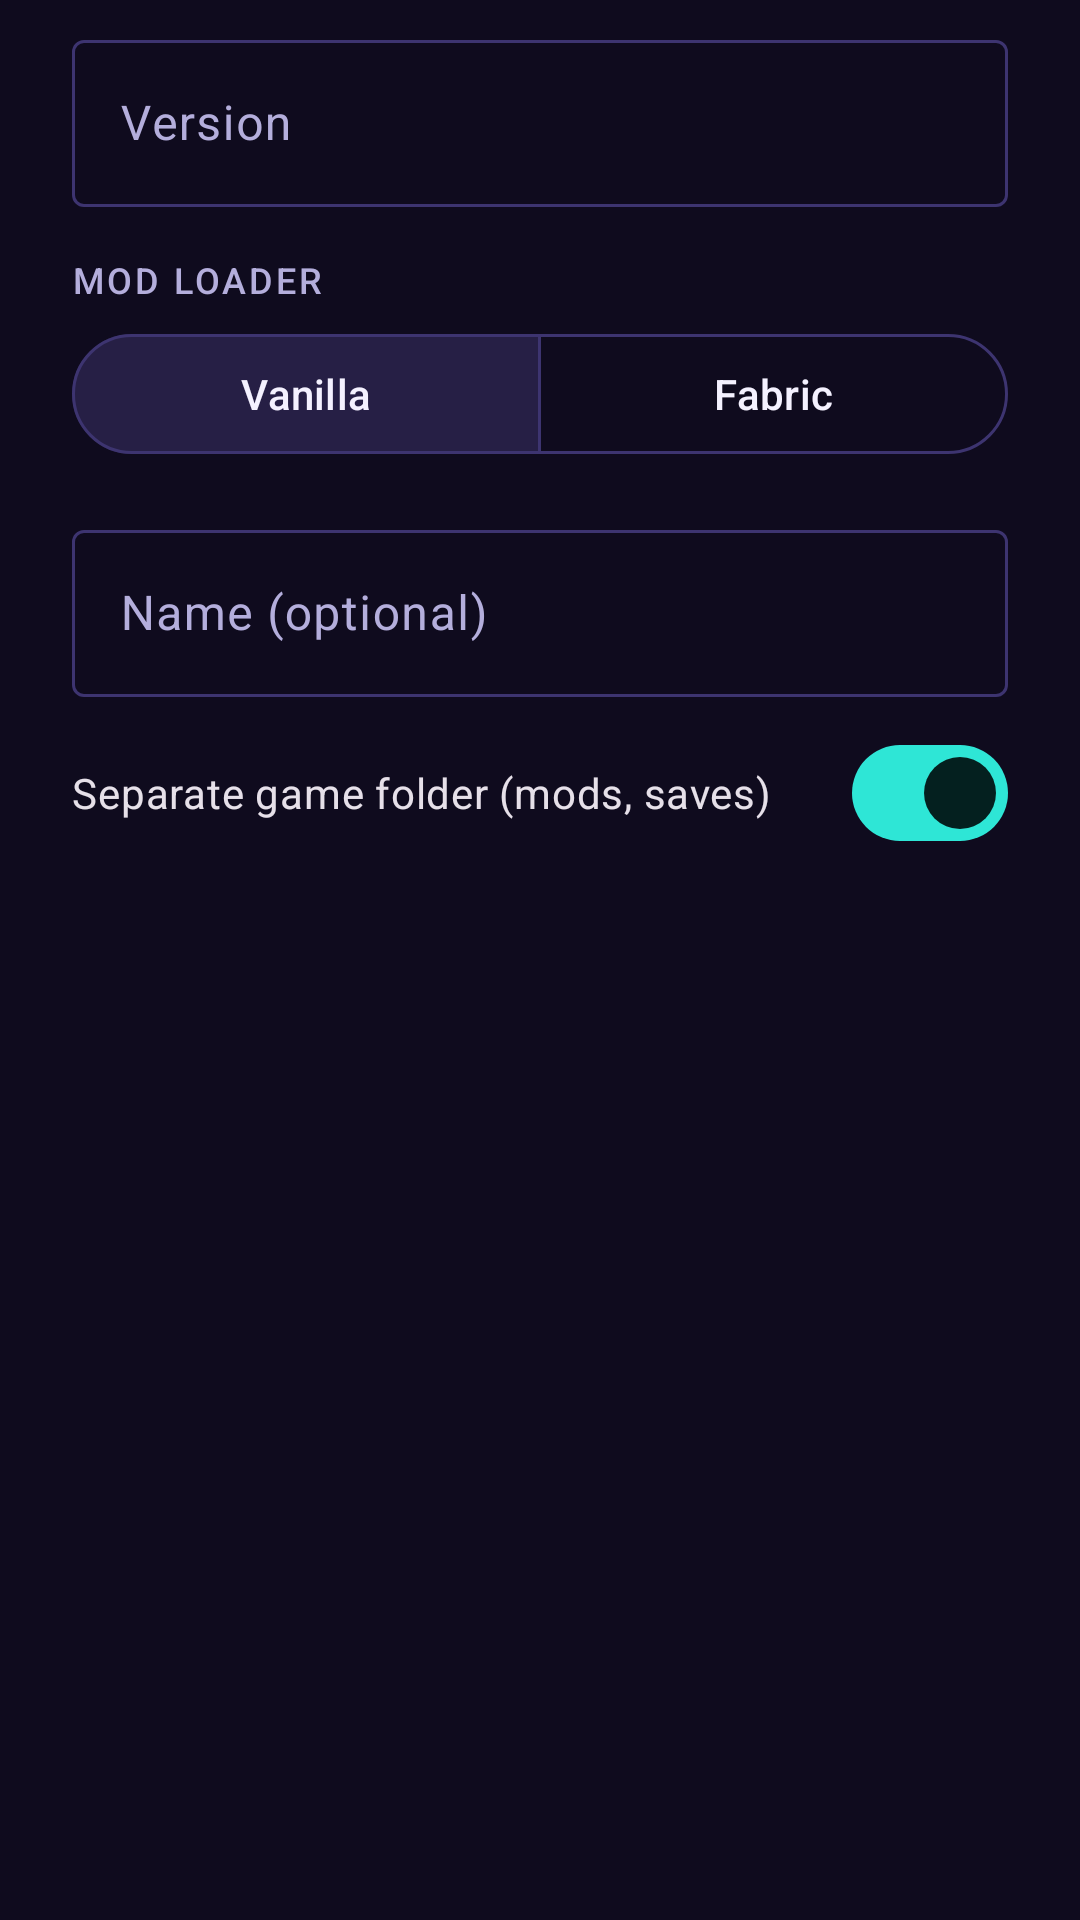

Reconstruct the res/layout file that produces this screen, plus the resources it refers to.
<!-- AndroidManifest.xml: application theme Theme.Quantum -->
<!-- res/layout/dialog_new_instance.xml -->
<?xml version="1.0" encoding="utf-8"?>
<LinearLayout xmlns:android="http://schemas.android.com/apk/res/android"
    xmlns:app="http://schemas.android.com/apk/res-auto"
    android:layout_width="match_parent"
    android:layout_height="wrap_content"
    android:orientation="vertical"
    android:paddingHorizontal="24dp"
    android:paddingTop="8dp">

    <com.google.android.material.textfield.TextInputLayout
        style="@style/Widget.Material3.TextInputLayout.OutlinedBox"
        android:layout_width="match_parent"
        android:layout_height="wrap_content"
        android:hint="@string/version"
        app:endIconDrawable="@drawable/ic_search"
        app:endIconMode="custom">

        <com.google.android.material.textfield.TextInputEditText
            android:id="@+id/version"
            android:layout_width="match_parent"
            android:layout_height="wrap_content"
            android:focusable="false"
            android:inputType="none" />
    </com.google.android.material.textfield.TextInputLayout>

    <TextView
        android:layout_width="wrap_content"
        android:layout_height="wrap_content"
        android:layout_marginTop="16dp"
        android:text="@string/loader"
        android:textAppearance="@style/TextAppearance.Quantum.Label" />

    <com.google.android.material.button.MaterialButtonToggleGroup
        android:id="@+id/loader"
        android:layout_width="match_parent"
        android:layout_height="wrap_content"
        android:layout_marginTop="6dp"
        app:checkedButton="@+id/loader_vanilla"
        app:selectionRequired="true"
        app:singleSelection="true">

        <com.google.android.material.button.MaterialButton
            android:id="@+id/loader_vanilla"
            style="@style/Widget.Material3.Button.OutlinedButton"
            android:layout_width="0dp"
            android:layout_height="wrap_content"
            android:layout_weight="1"
            android:text="@string/loader_vanilla" />

        <com.google.android.material.button.MaterialButton
            android:id="@+id/loader_fabric"
            style="@style/Widget.Material3.Button.OutlinedButton"
            android:layout_width="0dp"
            android:layout_height="wrap_content"
            android:layout_weight="1"
            android:text="@string/loader_fabric" />
    </com.google.android.material.button.MaterialButtonToggleGroup>

    <com.google.android.material.textfield.TextInputLayout
        style="@style/Widget.Material3.TextInputLayout.OutlinedBox"
        android:layout_width="match_parent"
        android:layout_height="wrap_content"
        android:layout_marginTop="16dp"
        android:hint="@string/instance_name">

        <com.google.android.material.textfield.TextInputEditText
            android:id="@+id/name"
            android:layout_width="match_parent"
            android:layout_height="wrap_content"
            android:inputType="text"
            android:maxLines="1" />
    </com.google.android.material.textfield.TextInputLayout>

    <com.google.android.material.materialswitch.MaterialSwitch
        android:id="@+id/isolated"
        android:layout_width="match_parent"
        android:layout_height="wrap_content"
        android:layout_marginTop="8dp"
        android:checked="true"
        android:text="@string/isolated_dir" />

    <com.google.android.material.progressindicator.LinearProgressIndicator
        android:id="@+id/working"
        android:layout_width="match_parent"
        android:layout_height="wrap_content"
        android:indeterminate="true"
        android:visibility="gone" />

    <TextView
        android:id="@+id/error"
        android:layout_width="wrap_content"
        android:layout_height="wrap_content"
        android:textColor="?attr/colorError"
        android:visibility="gone" />
</LinearLayout>
<!-- resources referenced by this layout -->
<resources>
  <string name="instance_name">Name (optional)</string>
  <string name="isolated_dir">Separate game folder (mods, saves)</string>
  <string name="loader">Mod loader</string>
  <string name="loader_fabric">Fabric</string>
  <string name="loader_vanilla">Vanilla</string>
  <string name="version">Version</string>
  <style name="TextAppearance.Quantum.Label" parent="TextAppearance.Material3.LabelMedium">
          <item name="android:textColor">@color/text_secondary</item>
          <item name="android:letterSpacing">0.08</item>
          <item name="textAllCaps">true</item>
      </style>
  <style name="Theme.Quantum" parent="Theme.Quantum.Base" />
  <color name="text_secondary">#B4AEDC</color>
  <color name="brand">#2EE6D6</color>
  <color name="on_brand">#04201F</color>
  <color name="brand_deep">#0F8F9A</color>
  <color name="text_primary">#F4F1FF</color>
  <color name="accent">#B794FF</color>
  <color name="surface_high">#261F45</color>
  <color name="error">#FF6B7A</color>
  <color name="bg">#0F0B1E</color>
  <color name="surface">#1A1530</color>
  <color name="outline">#3D3470</color>
  <style name="Widget.Quantum.Card" parent="Widget.Material3.CardView.Filled">
          <item name="cardBackgroundColor">@color/surface</item>
          <item name="cardCornerRadius">20dp</item>
          <item name="strokeWidth">1dp</item>
          <item name="strokeColor">@color/outline</item>
      </style>
  <style name="ThemeOverlay.Quantum.BottomSheet" parent="ThemeOverlay.Material3.BottomSheetDialog">
          <item name="bottomSheetStyle">@style/Widget.Quantum.BottomSheet</item>
      </style>
  <style name="PreferenceThemeOverlay.Quantum" parent="PreferenceThemeOverlay">
          <item name="preferenceCategoryTitleTextAppearance">@style/TextAppearance.Quantum.Category</item>
      </style>
  <style name="Widget.Quantum.BottomSheet" parent="Widget.Material3.BottomSheet.Modal">
          <item name="backgroundTint">@color/surface</item>
      </style>
  <style name="TextAppearance.Quantum.Category" parent="TextAppearance.Material3.LabelLarge">
          <item name="android:textColor">@color/accent</item>
          <item name="android:letterSpacing">0.06</item>
          <item name="android:textStyle">bold</item>
      </style>
</resources>
